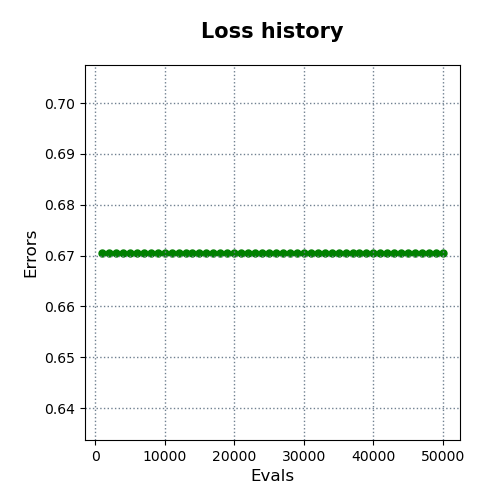

The data file committed next to this chart (first rows):
evals, errors
1000, 0.6706
2000, 0.6706
3000, 0.6706
4000, 0.6706
5000, 0.6706
6000, 0.6706
7000, 0.6706
8000, 0.6706
9000, 0.6706
10000, 0.6706
11000, 0.6706
12000, 0.6706
13000, 0.6706
14000, 0.6706
15000, 0.6706
16000, 0.6706
17000, 0.6706
18000, 0.6706
19000, 0.6706
20000, 0.6706
21000, 0.6706
22000, 0.6706
23000, 0.6706
24000, 0.6706
25000, 0.6706
26000, 0.6706
27000, 0.6706
28000, 0.6706
29000, 0.6706
30000, 0.6706
31000, 0.6706
32000, 0.6706
33000, 0.6706
34000, 0.6706
35000, 0.6706
36000, 0.6706
37000, 0.6706
38000, 0.6706
39000, 0.6706
40000, 0.6706
41000, 0.6706
42000, 0.6706
43000, 0.6706
44000, 0.6706
45000, 0.6706
46000, 0.6706
47000, 0.6706
48000, 0.6706
49000, 0.6706
50000, 0.6706
